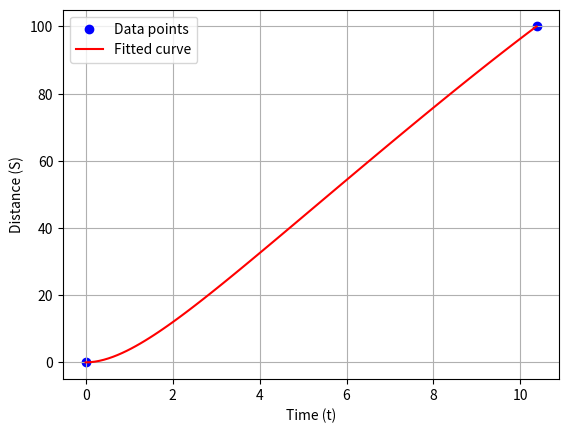

Python code for this plot:
import numpy as np
from scipy.optimize import minimize

import matplotlib.pyplot as plt

# Define the function that calculates S given parameters and time t
def sprint_equation(t, params):
  A, F, k, i = params
  return (A + F) * t - (A/k) * (1 - np.exp(-k*t)) + (F/i) * (1 - np.exp(i*t))

# Define the error function to minimize
def error_function(params, t_data, s_data):
  predicted = sprint_equation(t_data, params)
  return np.sum((predicted - s_data)**2)  # Sum of squared errors

def try_different_optimizers(error_function, initial_guess, t_data, s_data, bounds):
    methods = ['Nelder-Mead', 'COBYLA', 'SLSQP', 'L-BFGS-B']
    results = {}
    
    for method in methods:
        try:
            result = minimize(error_function, 
                            initial_guess,
                            args=(t_data, s_data),
                            bounds=bounds if method in ['L-BFGS-B', 'SLSQP'] else None,
                            method=method,
                            options={'maxiter': 10000, 'ftol': 1e-12, 'disp': True})
            results[method] = (result.fun, result.x)
            print(f"\n{method} results:")
            print(f"Final error: {result.fun:.6f}")
            print(f"Parameters: A={result.x[0]:.4f}, F={result.x[1]:.4f}, k={result.x[2]:.4f}, i={result.x[3]:.4f}")
        except Exception as e:
            print(f"{method} failed: {str(e)}")
    
    return results

# Example usage
if __name__ == "__main__":
  # Sample data points (t, S) - replace with your actual data
  # t_data = np.array([0, 1.89, 2.88, 3.78, 4.64, 5.47, 6.29, 7.10, 7.92, 8.75, 9.58])
  # s_data = np.array([0, 10, 20, 30, 40, 50, 60, 70, 80, 90, 100])

  t_data = np.array([0, 10.37])
  s_data = np.array([0, 100])

  # Initial guess for parameters [A, F, k, i]
  initial_guess = [11.247547, 0.037311, 0.889560, 0.346363]

  # Set bounds for parameters (all positive)
  bounds = [(0.0, None), (0.0, None), (0.0, None), (0.0, None)]

  # Try different optimizers
  results = try_different_optimizers(error_function, initial_guess, t_data, s_data, bounds)
  
  # Use the best result for plotting
  best_method = min(results.items(), key=lambda x: x[1][0])
  print(f"\nBest method: {best_method[0]}")
  best_params = best_method[1][1]  # Use the best parameters for plotting


  # Extract optimized parameters
  A_opt, F_opt, k_opt, i_opt = best_params

  print(f"Optimized parameters:")
  print(f"A = {A_opt:.4f}")
  print(f"F = {F_opt:.4f}")
  print(f"k = {k_opt:.4f}")
  print(f"i = {i_opt:.4f}")

  # Calculate times the athlete crosses each 10m interval
  intervals = np.arange(10, 210, 10)
  crossing_times = []

  for distance in intervals:
      time = minimize(lambda t: abs(sprint_equation(t, best_params) - distance), 2, bounds=[(0, None)]).x[0]
      crossing_times.append(time)

  print("\nTimes the athlete crosses each 10m interval:")
  for i, time in enumerate(crossing_times):
      print(f"{(i+1)*10}m: {time:.4f} seconds")

  # Calculate split times from cumulative times
  split_times = np.diff([0] + crossing_times)

  print("\nSplit times for each 10m interval:")
  for i, split_time in enumerate(split_times):
      if i == 0:
          print(f"0-10m: {split_time:.4f} seconds")
      else:
          print(f"{i*10}-{(i+1)*10}m: {split_time:.4f} seconds")

  # Plot results
  t_smooth = np.linspace(min(t_data), max(t_data), 100)
  s_predicted = sprint_equation(t_smooth, best_params)

  plt.scatter(t_data, s_data, color='blue', label='Data points')
  plt.plot(t_smooth, s_predicted, color='red', label='Fitted curve')
  plt.xlabel('Time (t)')
  plt.ylabel('Distance (S)')
  plt.legend()
  plt.grid(True)
  plt.show()